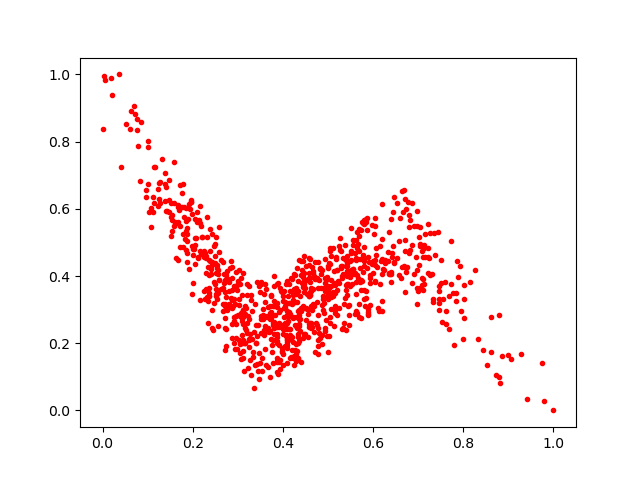

Data behind this chart, as committed beside it:
0.44689572, 0.35241678
0.4081, 0.2434
0.7558, 0.331
0.322, 0.2796
0.2466, 0.3808
0.3672, 0.3076
0.2881, 0.3937
0.6637, 0.4259
0.4976, 0.3401
0.6683, 0.4311
0.251, 0.3455
0.4771, 0.2462
0.1792, 0.5255
0.3884, 0.258
0.7471, 0.3698
0.4932, 0.2462
0.8252, 0.4168
0.4096, 0.2113
0.444, 0.3668
0.359, 0.2331
0.1838, 0.5086
0.3801, 0.3696
0.5152, 0.2895
0.5075, 0.3707
0.4606, 0.3449
0.184, 0.6031
0.2452, 0.2383
0.4288, 0.2786
0.4625, 0.3558
0.3452, 0.1183
0.5554, 0.4203
0.5856, 0.5355
0.4194, 0.3197
0.2875, 0.3586
0.2795, 0.383
0.4816, 0.2155
0.3337, 0.1601
0.3377, 0.3181
0.3996, 0.1359
0.5024, 0.2227
0.6734, 0.411
0.4101, 0.2589
0.5329, 0.4534
0.187, 0.5261
0.4253, 0.1619
0.5458, 0.4109
0.3075, 0.2777
0.2298, 0.4589
0.2435, 0.443
0.4093, 0.1847
0.542, 0.429
0.7296, 0.405
0.4889, 0.341
0.4699, 0.2336
0.4548, 0.2185
0.3511, 0.2305
0.3879, 0.3763
0.5452, 0.3104
0.3942, 0.3632
0.7211, 0.4845
0.3609, 0.3758
... 845 more rows
